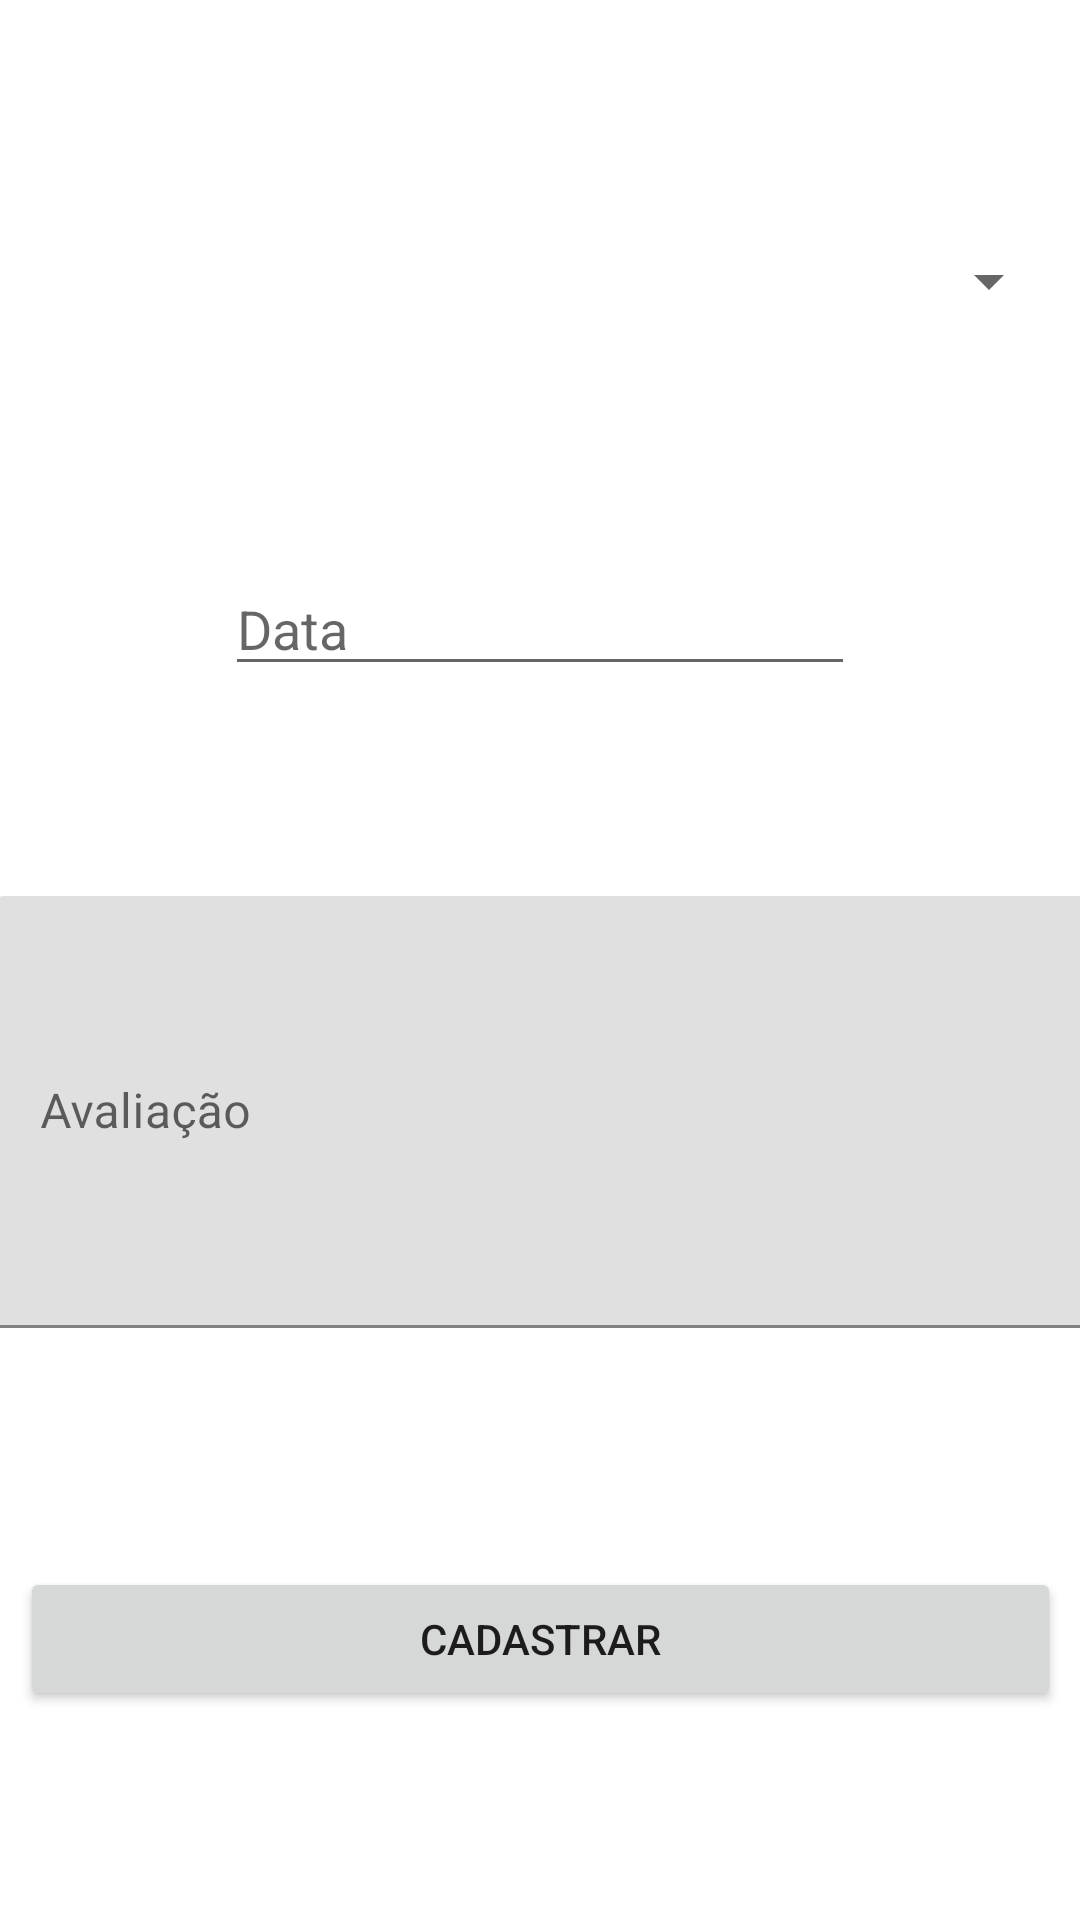

Here is an Android app screen rendered from its layout file. Give the layout XML and the strings, colors and styles it references.
<!-- AndroidManifest.xml: application theme Theme.EdEducacao -->
<!-- res/layout/activity_cadastrar_avaliacao.xml -->
<?xml version="1.0" encoding="utf-8"?>
<androidx.constraintlayout.widget.ConstraintLayout xmlns:android="http://schemas.android.com/apk/res/android"
    xmlns:app="http://schemas.android.com/apk/res-auto"
    xmlns:tools="http://schemas.android.com/tools"
    android:layout_width="match_parent"
    android:layout_height="match_parent"
    tools:context=".activity.CadastrarAvaliacao">

    <Spinner
        android:id="@+id/spinner_Aluno"
        android:layout_width="347dp"
        android:layout_height="wrap_content"
        android:minHeight="48dp"
        app:layout_constraintBottom_toTopOf="@+id/editTextTextData"
        app:layout_constraintEnd_toEndOf="parent"
        app:layout_constraintStart_toStartOf="parent"
        app:layout_constraintTop_toTopOf="parent" />

    <EditText
        android:id="@+id/editTextTextData"
        android:layout_width="wrap_content"
        android:layout_height="wrap_content"
        android:ems="10"
        android:hint="Data"
        android:inputType="date"
        app:layout_constraintBottom_toTopOf="@+id/textInputLayoutAvaliacao"
        app:layout_constraintEnd_toEndOf="parent"
        app:layout_constraintStart_toStartOf="parent"
        app:layout_constraintTop_toBottomOf="@+id/spinner_Aluno" />

    <com.google.android.material.textfield.TextInputLayout
        android:id="@+id/textInputLayoutAvaliacao"
        android:layout_width="366dp"
        android:layout_height="154dp"
        app:layout_constraintBottom_toTopOf="@+id/buttonCadastrarAvaliacao"
        app:layout_constraintEnd_toEndOf="parent"
        app:layout_constraintStart_toStartOf="parent"
        app:layout_constraintTop_toBottomOf="@+id/editTextTextData">

        <com.google.android.material.textfield.TextInputEditText
            android:id="@+id/texteInputEditTextAvaliacao"
            android:layout_width="match_parent"
            android:layout_height="144dp"
            android:hint="Avaliação" />
    </com.google.android.material.textfield.TextInputLayout>

    <Button
        android:id="@+id/buttonCadastrarAvaliacao"
        style="@style/Widget.AppCompat.Button"
        android:layout_width="347dp"
        android:layout_height="wrap_content"
        android:text="Cadastrar"
        app:layout_constraintBottom_toBottomOf="parent"
        app:layout_constraintEnd_toEndOf="parent"
        app:layout_constraintStart_toStartOf="parent"
        app:layout_constraintTop_toBottomOf="@+id/textInputLayoutAvaliacao" />

</androidx.constraintlayout.widget.ConstraintLayout>
<!-- resources referenced by this layout -->
<resources>
  <style name="Theme.EdEducacao" parent="Theme.MaterialComponents.DayNight.DarkActionBar">
          
          <item name="colorPrimary">@color/purple_500</item>
          <item name="colorPrimaryVariant">@color/purple_700</item>
          <item name="colorOnPrimary">@color/white</item>
          
          <item name="colorSecondary">@color/teal_200</item>
          <item name="colorSecondaryVariant">@color/teal_700</item>
          <item name="colorOnSecondary">@color/black</item>
          
          <item name="android:statusBarColor" tools:targetApi="l">?attr/colorPrimaryVariant</item>
          
      </style>
  <color name="purple_500">#FF002244</color>
  <color name="purple_700">#FF002266</color>
  <color name="white">#FFFFFFFF</color>
  <color name="teal_200">#FF03DAC5</color>
  <color name="teal_700">#FF018786</color>
  <color name="black">#FF000000</color>
</resources>
